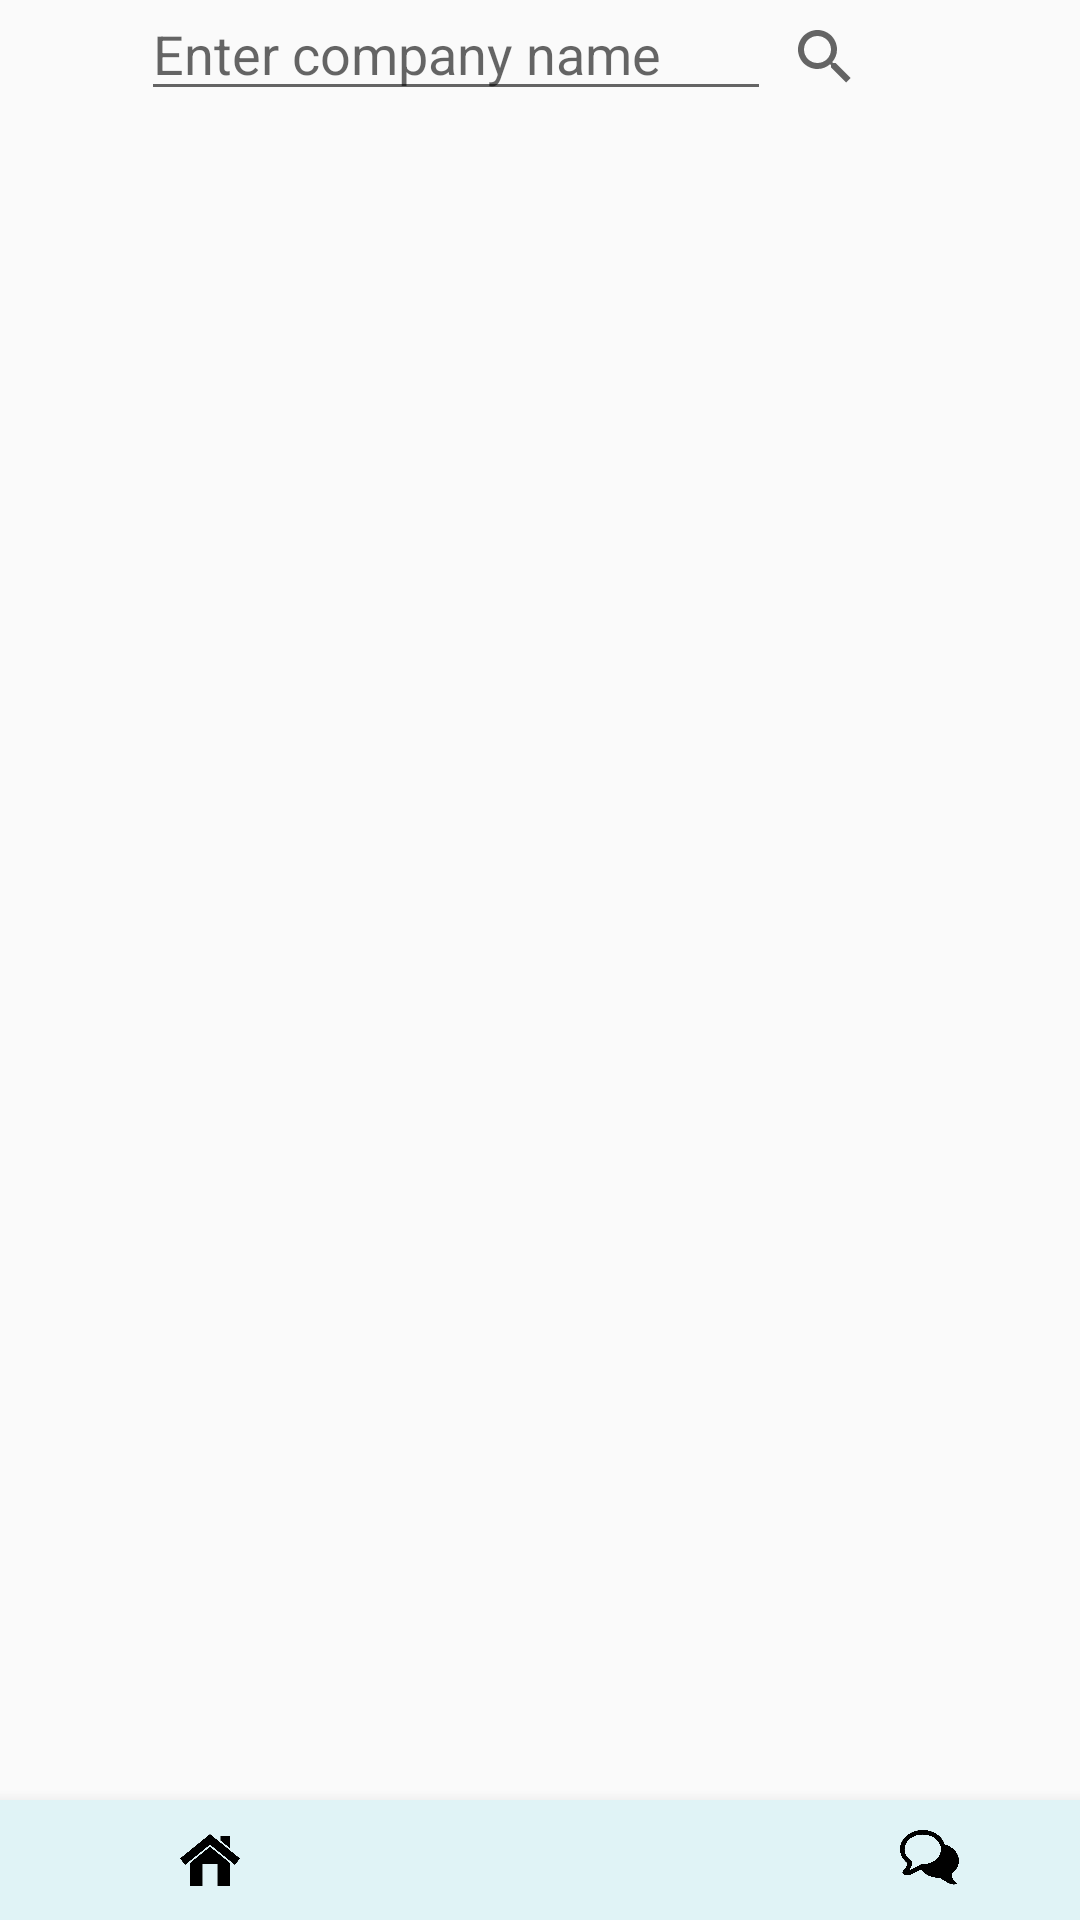

Produce the Android XML layout that renders to this screen, including the resource entries it uses.
<!-- AndroidManifest.xml: application theme AppTheme -->
<!-- res/layout/activity_search_by_company.xml -->
<?xml version="1.0" encoding="utf-8"?>
<RelativeLayout xmlns:android="http://schemas.android.com/apk/res/android"
    xmlns:app="http://schemas.android.com/apk/res-auto"
    xmlns:tools="http://schemas.android.com/tools"
    android:layout_width="match_parent"
    android:layout_height="match_parent"
    tools:context=".searchByCompany">

    <EditText
        android:id="@+id/editText6"
        android:layout_width="wrap_content"
        android:layout_height="wrap_content"
        android:layout_alignParentEnd="true"
        android:layout_alignParentBottom="true"
        android:layout_marginEnd="103dp"
        android:layout_marginBottom="603dp"
        android:ems="10"
        android:hint="Enter company name"
        android:inputType="textPersonName" />

    <SearchView
        android:layout_width="wrap_content"
        android:layout_height="wrap_content"
        android:layout_alignParentEnd="true"
        android:layout_alignParentBottom="true"
        android:layout_marginEnd="61dp"
        android:layout_marginBottom="602dp" />
    <android.support.design.widget.BottomNavigationView
        android:layout_width="match_parent"
        android:layout_height="40dp"
        android:layout_alignParentBottom="true"
        android:layout_marginBottom="0dp"
        android:background="#E0F3F6"
        android:animateLayoutChanges="true"
        >
        <ImageView
            android:id="@+id/home"
            android:layout_width="100dp"
            android:layout_height="20dp"
            android:src="@drawable/home"
            android:layout_marginLeft="20dp"
            android:layout_marginTop="10dp"
            />

        <ImageView
            android:id="@+id/jobs"
            android:layout_width="100dp"
            android:layout_height="20dp"
            android:layout_marginTop="10dp"
            android:layout_marginLeft="150dp"
            android:src="@drawable/jobs"
            />

        <ImageView
            android:id="@+id/chat"
            android:layout_width="wrap_content"
            android:layout_height="20dp"
            android:src="@drawable/chat"
            android:layout_marginLeft="260dp"
            android:layout_marginTop="10dp"
            />

    </android.support.design.widget.BottomNavigationView>

</RelativeLayout>
<!-- resources referenced by this layout -->
<resources>
  <!-- drawable chat: png bitmap (drawable, 6484 bytes) -->
  <!-- drawable home: png bitmap (drawable, 6585 bytes) -->
  <style name="AppTheme" parent="Theme.AppCompat.Light.NoActionBar">
          
          <item name="colorPrimary">@color/colorPrimary</item>
          <item name="colorPrimaryDark">@color/colorPrimaryDark</item>
          <item name="colorAccent">@color/colorAccent</item>
      </style>
  <!-- not gathered from this repository: default colours our renderer supplied (Android Studio template values) -->
  <color name="colorPrimary">#FF6200EE</color>
  <color name="colorPrimaryDark">#FF3700B3</color>
  <color name="colorAccent">#FF03DAC5</color>
</resources>
